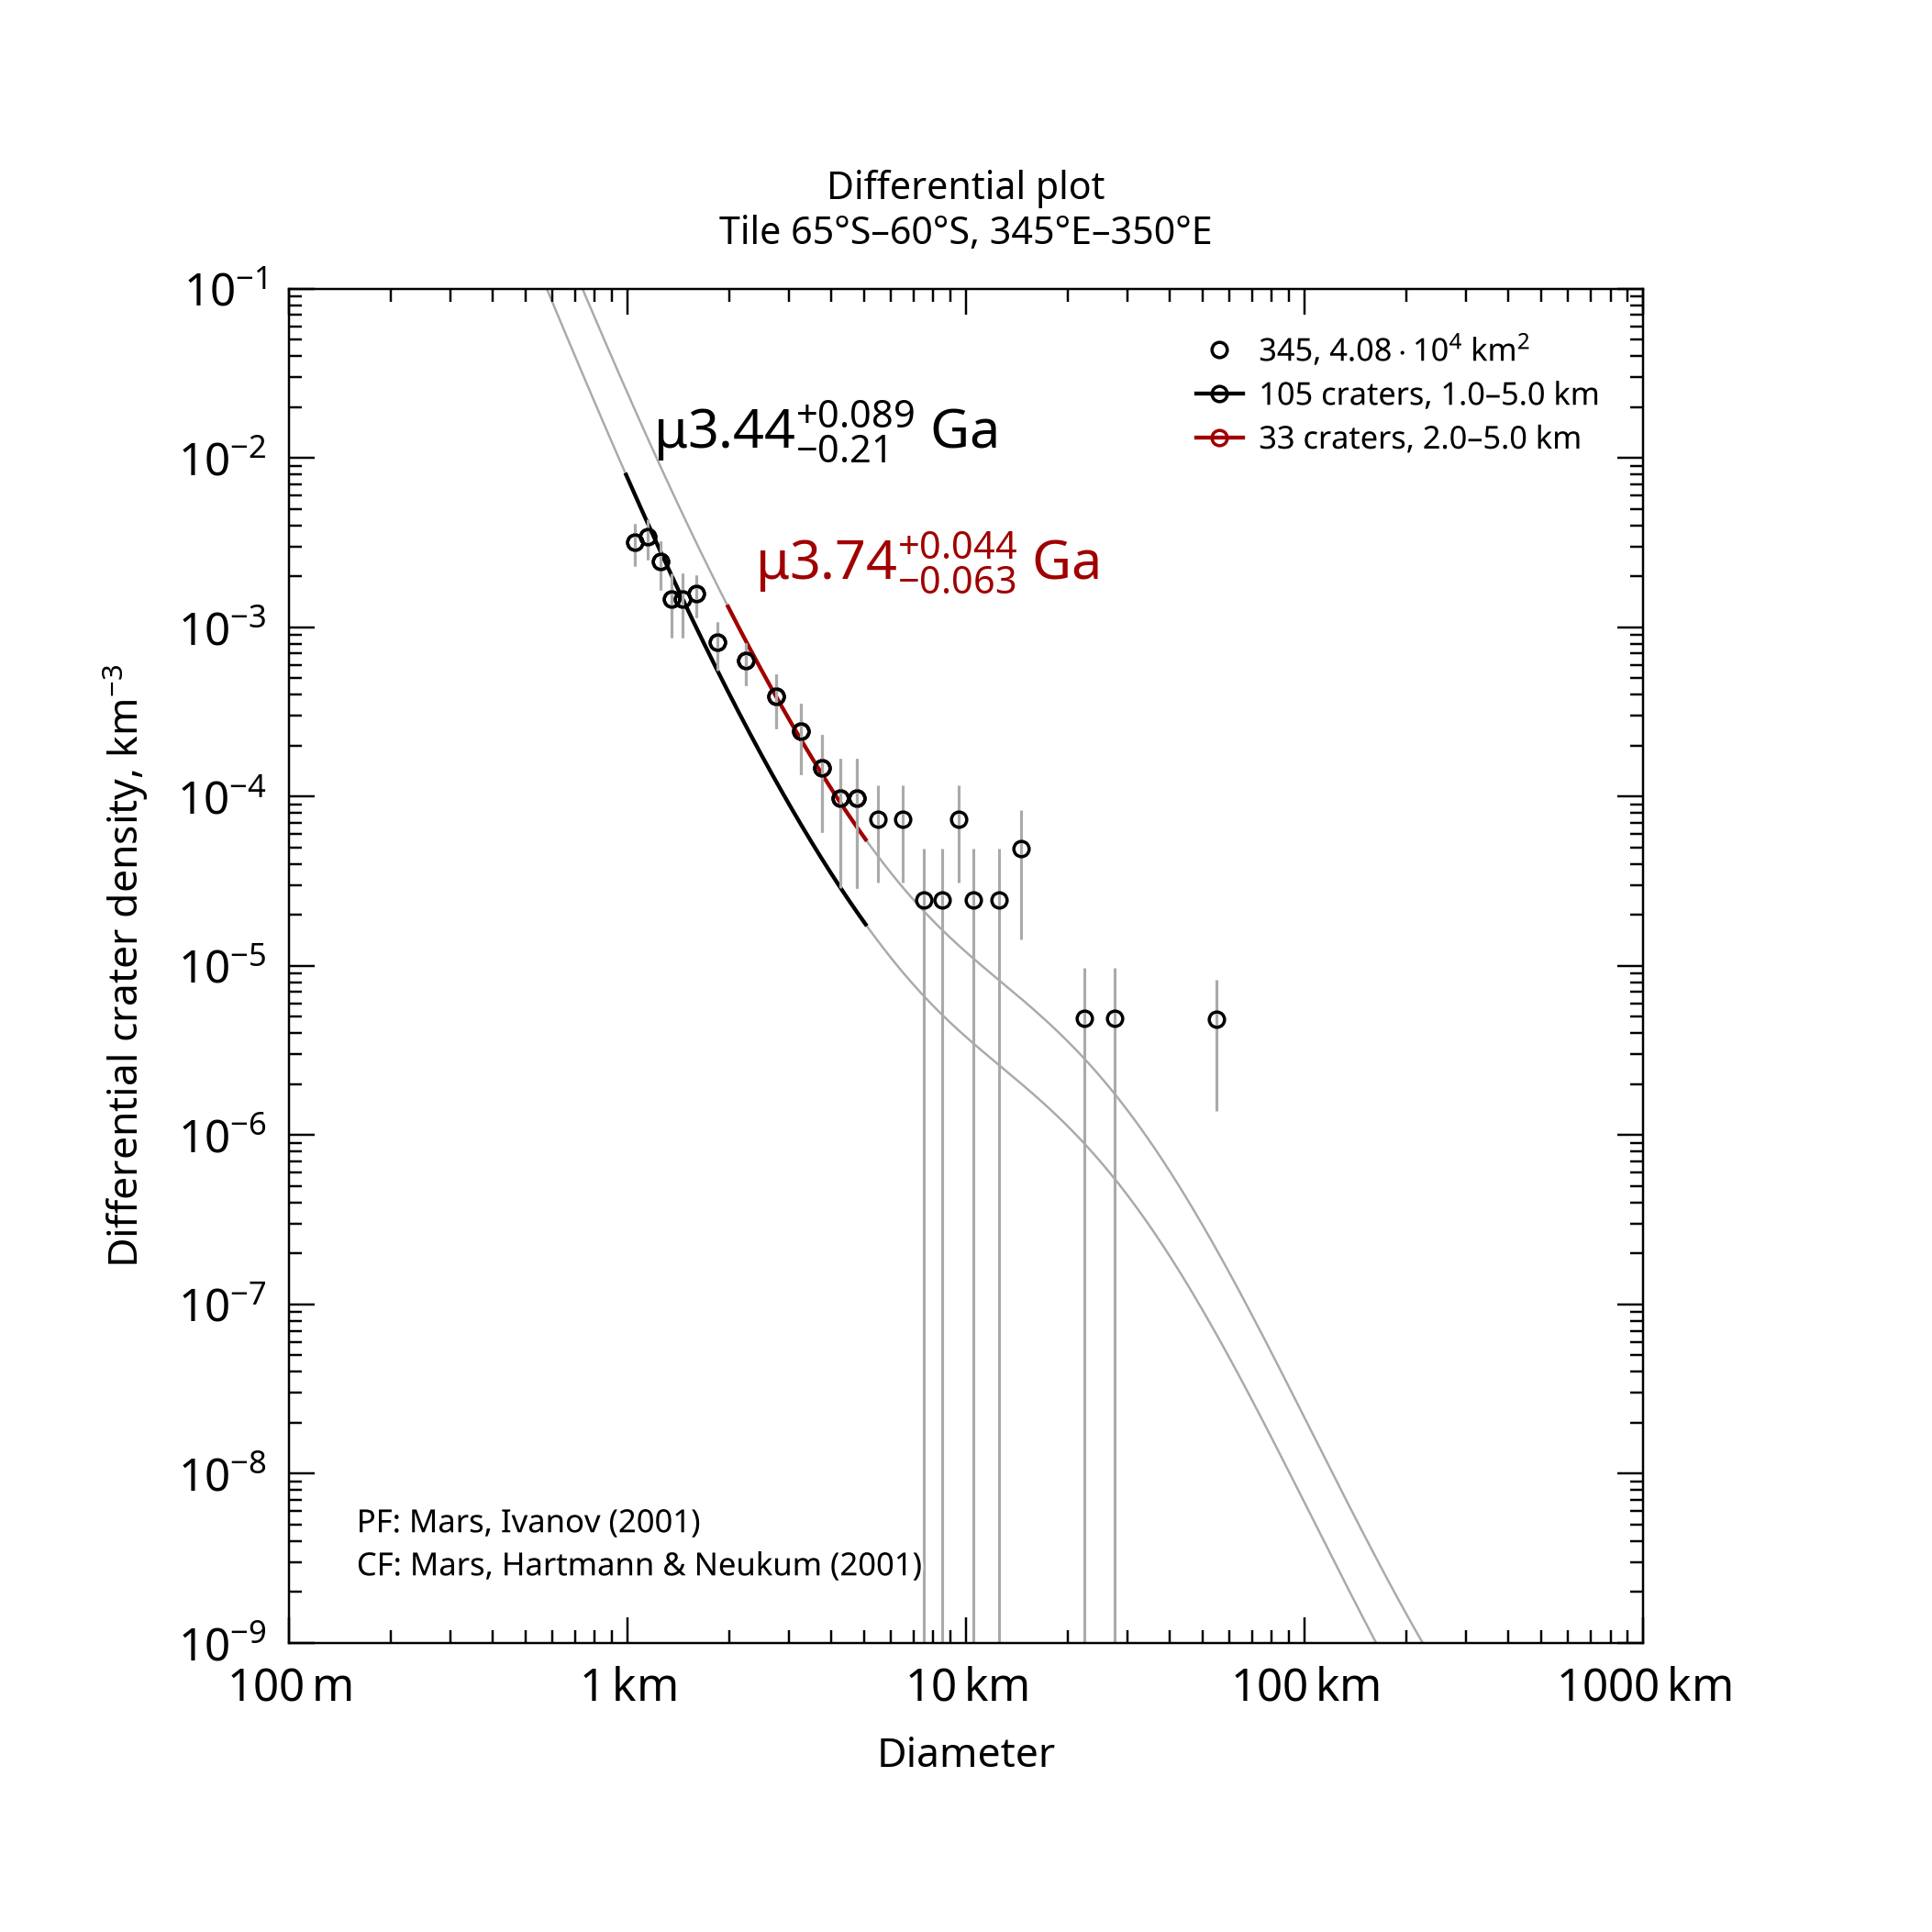

Source data for this figure (header and first rows):
, , , , , , , , , , , , , , , , , , , , Formatted values [paste MathML into Word…
, , , , , , , , , , , , , , , , , , , , , MathML, , Latex
Name, Area, Binning, d_min, d_max, Method, Resurf, N, N_event, Age, Age-, Age+, a0, a0-, a0+, N(1), N(1)-, N(1)+, Source, , Range, Age, N(1), Age
345, 40784, pseudo-log, 1, 5, d-fit, 0, 105.0, 105, 3.44, 3.22, 3.53, -2.623, -2.762, -2.519, 2.38e-03, 1.73e-03, 3.03e-03, tiles_scc/tile_lat-65_lon+345.scc, , 1.0–5.0 km, <math xmlns="http://www.w3.org/1998/Math…, <math xmlns="http://www.w3.org/1998/Math…, $\mu3.44^{+0.089}_{-0.21}$ Ga
345, 40784, pseudo-log, 2, 5, d-fit, 0, 33.0, 33, 3.74, 3.67, 3.78, -2.122, -2.261, -2.017, 7.55e-03, 5.48e-03, 9.62e-03, tiles_scc/tile_lat-65_lon+345.scc, , 2.0–5.0 km, <math xmlns="http://www.w3.org/1998/Math…, <math xmlns="http://www.w3.org/1998/Math…, $\mu3.74^{+0.044}_{-0.063}$ Ga
